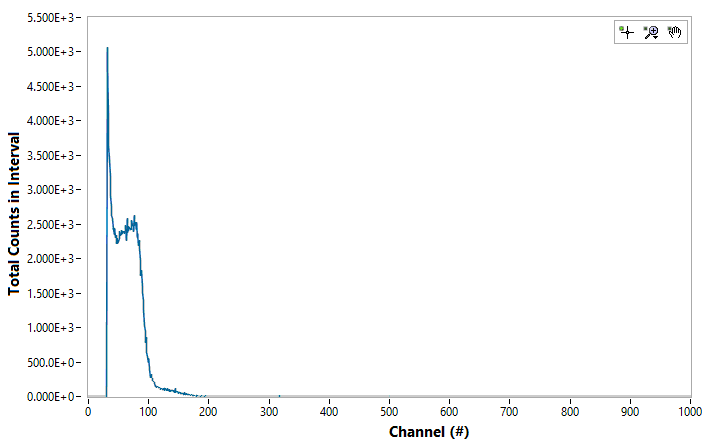

Source data for this figure (header and first rows):
Channel#, Photon Energy (keV), Intenisty (ct)
0, 0, 0
1, 0, 0
2, 0, 0
3, 0, 0
4, 0, 0
5, 0, 0
6, 0, 0
7, 0, 0
8, 0, 0
9, 0, 0
10, 0, 0
11, 0, 0
12, 0, 0
13, 0, 0
14, 0, 0
15, 0, 0
16, 0, 0
17, 0, 0
18, 0, 0
19, 0, 0
20, 0, 1
21, 0, 0
22, 0, 0
23, 0, 0
24, 0, 0
25, 0, 0
26, 0, 0
27, 0, 0
28, 0, 0
29, 0, 0
30, 0, 0
31, 0, 5081
32, 0, 4764
33, 0, 4112
34, 0, 3649
35, 0, 3458
36, 0, 3207
37, 0, 2926
38, 0, 2777
39, 0, 2640
40, 0, 2598
41, 0, 2432
42, 0, 2451
43, 0, 2361
44, 0, 2444
45, 0, 2321
46, 0, 2338
47, 0, 2228
48, 0, 2298
49, 0, 2229
50, 0, 2256
51, 0, 2304
52, 0, 2408
53, 0, 2352
54, 0, 2360
55, 0, 2412
56, 0, 2372
57, 0, 2403
58, 0, 2403
59, 0, 2373
... 4,036 more rows
